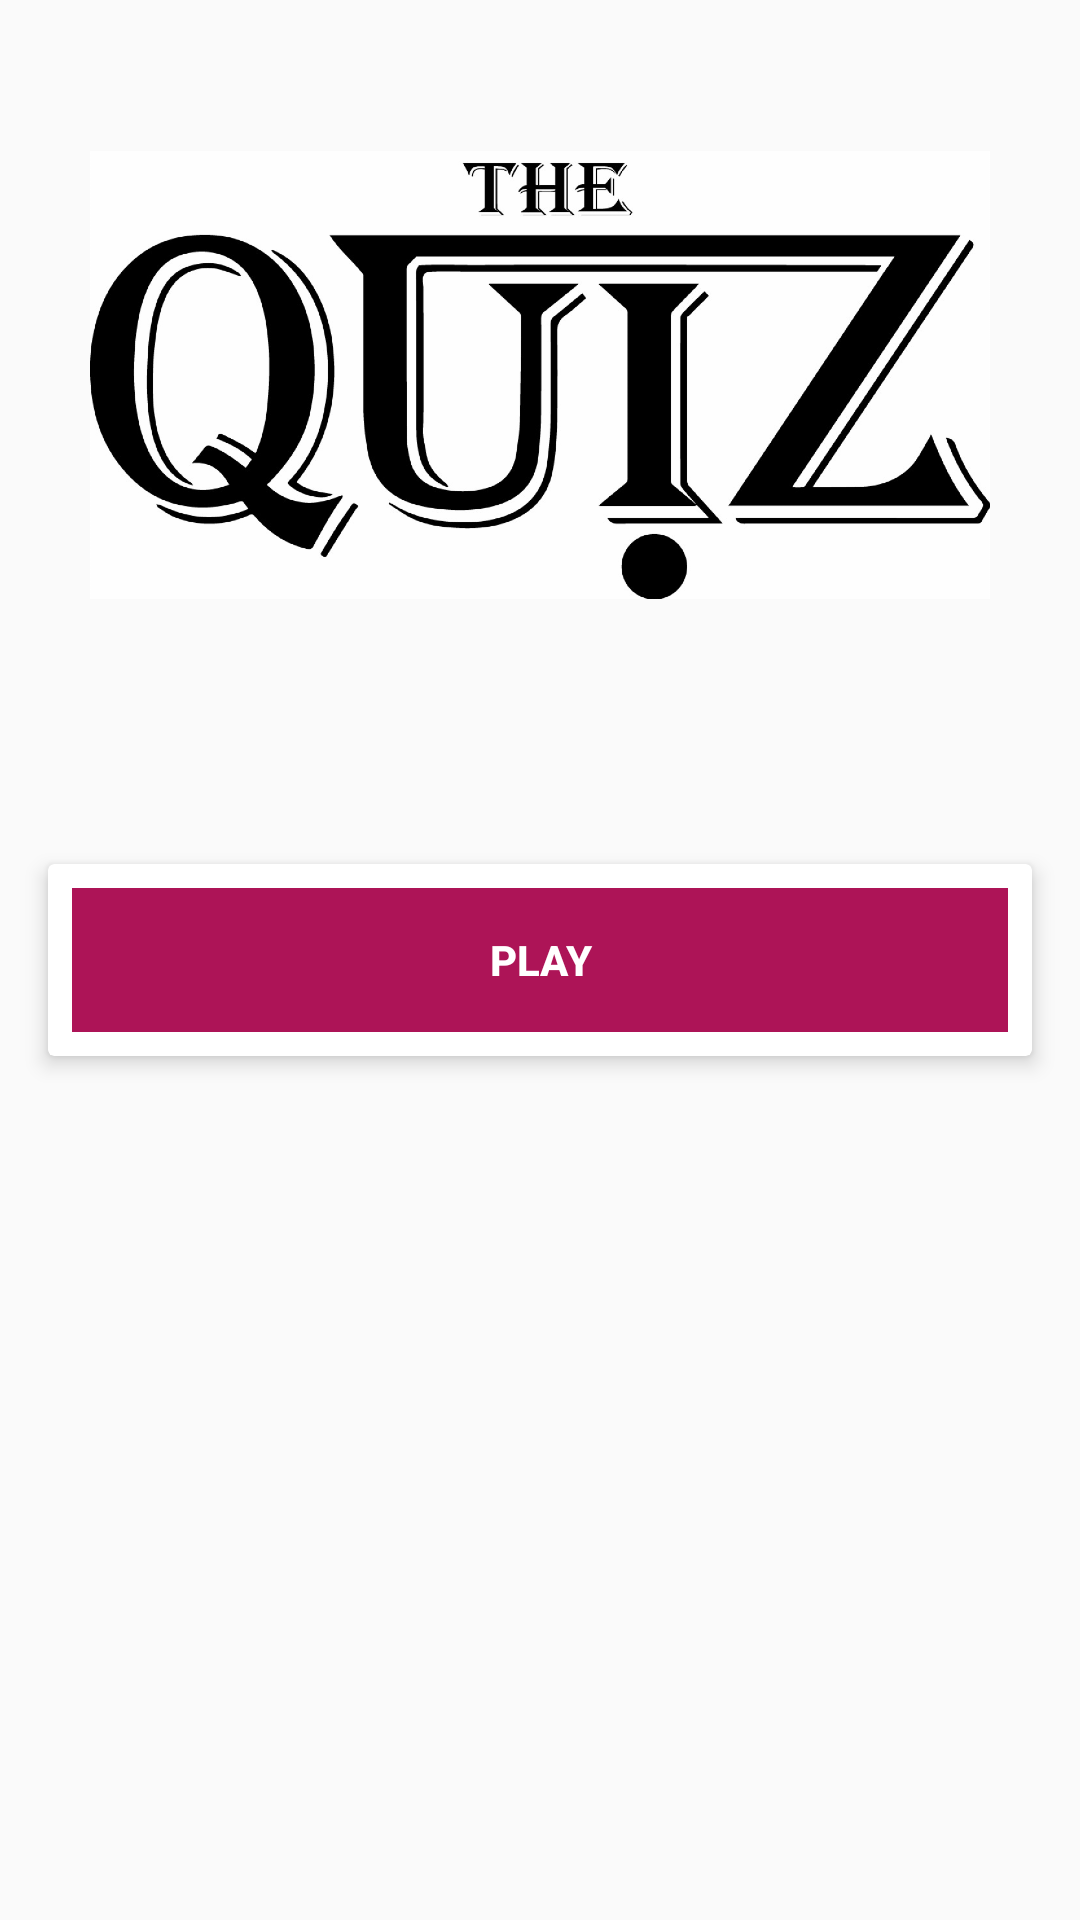

The Android layout XML behind this screen, and the referenced resources:
<!-- AndroidManifest.xml: application theme AppTheme -->
<!-- res/layout/activity_start.xml -->
<?xml version="1.0" encoding="utf-8"?>
<RelativeLayout xmlns:android="http://schemas.android.com/apk/res/android"
    xmlns:app="http://schemas.android.com/apk/res-auto"
    xmlns:tools="http://schemas.android.com/tools"
    android:layout_width="match_parent"
    android:layout_height="match_parent"
    android:background="@drawable/background_image"
    tools:context="com.example.bogdan.onlinequiz.Start">

    <ImageView
        android:id="@+id/logo"
        android:src="@drawable/logo"
        android:layout_centerHorizontal="true"
        android:layout_alignParentTop="true"
        android:layout_margin="25dp"
        android:layout_width="300dp"
        android:layout_height="200dp" />

    <android.support.v7.widget.CardView
        app:cardElevation="4dp"
        android:layout_margin="16dp"
        android:layout_centerInParent="true"
        android:layout_width="match_parent"
        android:layout_height="wrap_content">

        <Button
            style="@style/Widget.AppCompat.Button.Borderless"
            android:id="@+id/btnPlay"
            android:layout_margin="8dp"
            android:background="#AD1457"
            android:foreground="?android:attr/selectableItemBackground"
            android:text="PLAY"
            android:textColor="@android:color/white"
            android:textStyle="bold"
            android:theme="@style/MyButton"
            android:layout_width="match_parent"
            android:layout_height="wrap_content" />

    </android.support.v7.widget.CardView>


</RelativeLayout>
<!-- resources referenced by this layout -->
<resources>
  <!-- drawable logo: png bitmap (drawable-hdpi, 96105 bytes) -->
  <style name="MyButton" parent="Theme.AppCompat.Light">
          <item name="android:colorControlHighlight">#1CB3BC</item>
      </style>
  <style name="AppTheme" parent="Theme.AppCompat.Light.NoActionBar">
          
          <item name="colorPrimary">@color/colorPrimary</item>
          <item name="colorPrimaryDark">@color/colorPrimaryDark</item>
          <item name="colorAccent">@color/colorAccent</item>
      </style>
  <color name="colorPrimary">#2D2F3C</color>
  <color name="colorPrimaryDark">#030516</color>
  <color name="colorAccent">#912443</color>
</resources>
